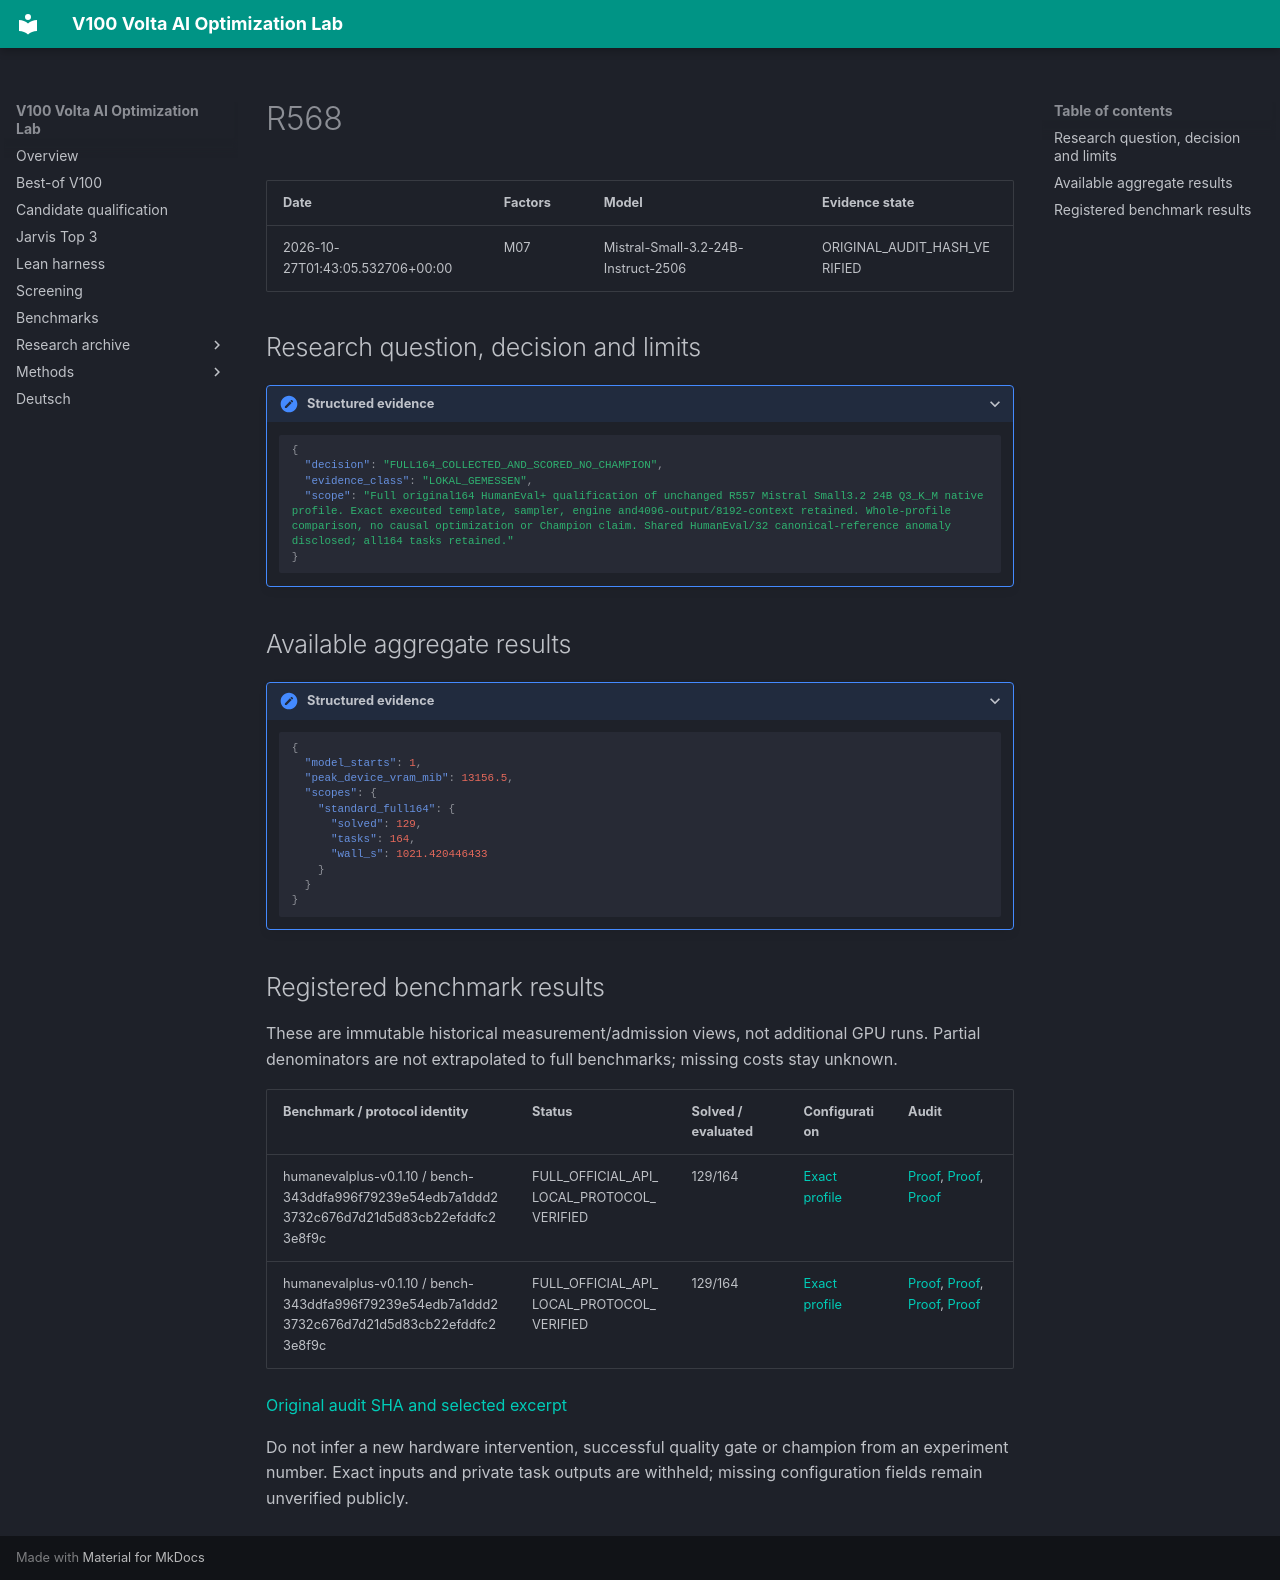

repository: Maxxxel/v100-volta-ai-optimization-lab · page: experiments/R568/index.html · generator: mkdocs

# R568

| Date | Factors | Model | Evidence state |
|---|---|---|---|
| 2026-10-27T01:43:05.532706+00:00 | M07 | Mistral-Small-3.2-24B-Instruct-2506 | ORIGINAL_AUDIT_HASH_VERIFIED |


## Research question, decision and limits

<details class="lab-evidence"><summary>Structured evidence</summary>

```json
{
  "decision": "FULL164_COLLECTED_AND_SCORED_NO_CHAMPION",
  "evidence_class": "LOKAL_GEMESSEN",
  "scope": "Full original164 HumanEval+ qualification of unchanged R557 Mistral Small3.2 24B Q3_K_M native profile. Exact executed template, sampler, engine and4096-output/8192-context retained. Whole-profile comparison, no causal optimization or Champion claim. Shared HumanEval/32 canonical-reference anomaly disclosed; all164 tasks retained."
}
```

</details>

## Available aggregate results

<details class="lab-evidence"><summary>Structured evidence</summary>

```json
{
  "model_starts": 1,
  "peak_device_vram_mib": 13156.5,
  "scopes": {
    "standard_full164": {
      "solved": 129,
      "tasks": 164,
      "wall_s": 1021.420446433
    }
  }
}
```

</details>

## Registered benchmark results

These are immutable historical measurement/admission views, not additional GPU runs. Partial denominators are not extrapolated to full benchmarks; missing costs stay unknown.

| Benchmark / protocol identity | Status | Solved / evaluated | Configuration | Audit |
|---|---|---|---|---|
| humanevalplus-v0.1.10 / bench-343ddfa996f79239e54edb7a1ddd23732c676d7d21d5d83cb22efddfc23e8f9c | FULL_OFFICIAL_API_LOCAL_PROTOCOL_VERIFIED | 129/164 | [Exact profile](../configuration-profiles/cfg-91266709a25761b79681b9b63c07bd0e68ec3efc4ac098aad81c6478e7b28416.md) | [Proof](../audits/audit-d0ab5c2847f920712181.md), [Proof](../audits/audit-4231191122cb4ceeed7a.md), [Proof](../audits/audit-e79d2fa24bacbe3b6b2f.md) |
| humanevalplus-v0.1.10 / bench-343ddfa996f79239e54edb7a1ddd23732c676d7d21d5d83cb22efddfc23e8f9c | FULL_OFFICIAL_API_LOCAL_PROTOCOL_VERIFIED | 129/164 | [Exact profile](../configuration-profiles/cfg-91266709a25761b79681b9b63c07bd0e68ec3efc4ac098aad81c6478e7b28416.md) | [Proof](../audits/audit-d0ab5c2847f920712181.md), [Proof](../audits/audit-4231191122cb4ceeed7a.md), [Proof](../audits/audit-e79d2fa24bacbe3b6b2f.md), [Proof](../audits/audit-0a8b311dce1a0d7dd859.md) |


[Original audit SHA and selected excerpt](../audits/audit-d0ab5c2847f920712181.md)

Do not infer a new hardware intervention, successful quality gate or champion from an experiment number. Exact inputs and private task outputs are withheld; missing configuration fields remain unverified publicly.
